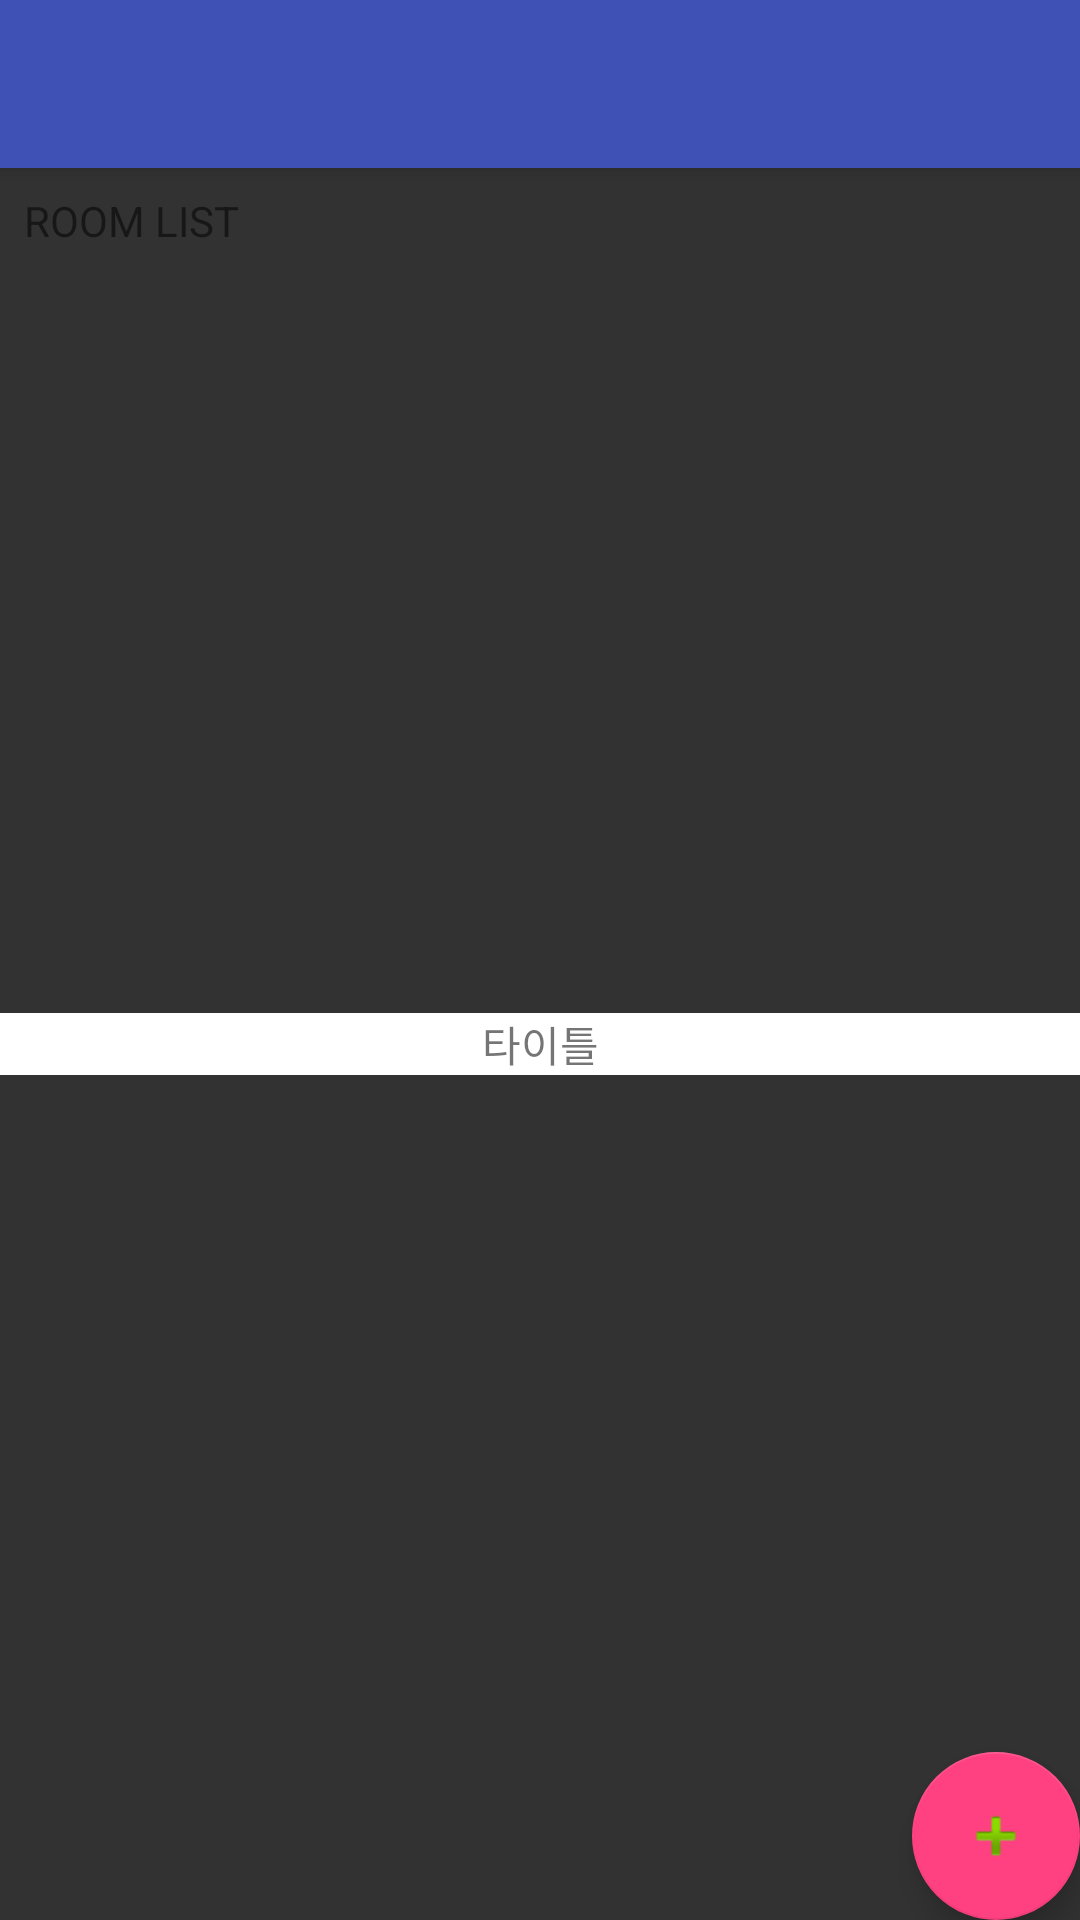

This screen was rendered from an Android layout file. Write that file and the resources it references.
<!-- AndroidManifest.xml: activity theme AppTheme.NoActionBar -->
<!-- res/layout/activity_room_list.xml -->
<?xml version="1.0" encoding="utf-8"?>
<android.support.design.widget.CoordinatorLayout xmlns:android="http://schemas.android.com/apk/res/android"
    xmlns:app="http://schemas.android.com/apk/res-auto"
    xmlns:tools="http://schemas.android.com/tools"
    android:layout_width="match_parent"
    android:layout_height="match_parent"
    tools:context="com.example.firebasechatting.view.room.RoomListActivity">

    <android.support.design.widget.AppBarLayout
        android:layout_width="match_parent"
        android:layout_height="wrap_content"
        android:theme="@style/AppTheme.AppBarOverlay">

        <android.support.v7.widget.Toolbar
            android:id="@+id/toolbar"
            android:layout_width="match_parent"
            android:layout_height="?attr/actionBarSize"
            android:background="?attr/colorPrimary"
            app:popupTheme="@style/AppTheme.PopupOverlay" />

    </android.support.design.widget.AppBarLayout>

    <include layout="@layout/content_room_list" />

    <android.support.design.widget.FloatingActionButton
        android:id="@+id/fab"
        android:layout_width="wrap_content"
        android:layout_height="wrap_content"
        android:layout_gravity="bottom|end"
        android:layout_margin="@dimen/fab_margin"
        app:srcCompat="@android:drawable/ic_input_add" />

</android.support.design.widget.CoordinatorLayout>
<!-- res/layout/content_room_list.xml (included above) -->
<?xml version="1.0" encoding="utf-8"?>
<android.support.constraint.ConstraintLayout xmlns:android="http://schemas.android.com/apk/res/android"
    xmlns:app="http://schemas.android.com/apk/res-auto"
    xmlns:tools="http://schemas.android.com/tools"
    android:layout_width="match_parent"
    android:layout_height="match_parent"
    app:layout_behavior="@string/appbar_scrolling_view_behavior"
    tools:context="com.example.firebasechatting.view.room.RoomListActivity"
    tools:showIn="@layout/activity_room_list">

    <TextView
        android:id="@+id/textView"
        android:layout_width="wrap_content"
        android:layout_height="21dp"
        android:layout_marginStart="8dp"
        android:layout_marginTop="8dp"
        android:text="ROOM LIST"
        app:layout_constraintStart_toStartOf="parent"
        app:layout_constraintTop_toTopOf="parent" />

    <android.support.v7.widget.RecyclerView
        android:id="@+id/recyclerView"
        android:layout_width="368dp"
        android:layout_height="466dp"
        android:layout_marginBottom="8dp"
        android:layout_marginEnd="8dp"
        android:layout_marginStart="8dp"
        android:layout_marginTop="8dp"
        app:layout_constraintBottom_toBottomOf="parent"
        app:layout_constraintEnd_toEndOf="parent"
        app:layout_constraintStart_toStartOf="parent"
        app:layout_constraintTop_toBottomOf="@+id/textView" >

    </android.support.v7.widget.RecyclerView>

    <FrameLayout
        android:id="@+id/frameLayout"
        android:layout_width="match_parent"
        android:layout_height="match_parent"
        android:background="#cc000000">

        <TextView
            android:id="@+id/textName"
            android:layout_width="match_parent"
            android:layout_height="wrap_content"
            android:layout_gravity="center"
            android:background="#FFFFFF"
            android:gravity="center"
            android:text="타이틀" />
    </FrameLayout>
</android.support.constraint.ConstraintLayout>
<!-- resources referenced by this layout -->
<resources>
  <style name="AppTheme.AppBarOverlay" parent="ThemeOverlay.AppCompat.Dark.ActionBar" />
  <style name="AppTheme.PopupOverlay" parent="ThemeOverlay.AppCompat.Light" />
  <style name="AppTheme.NoActionBar">
          <item name="windowActionBar">false</item>
          <item name="windowNoTitle">true</item>
      </style>
</resources>
